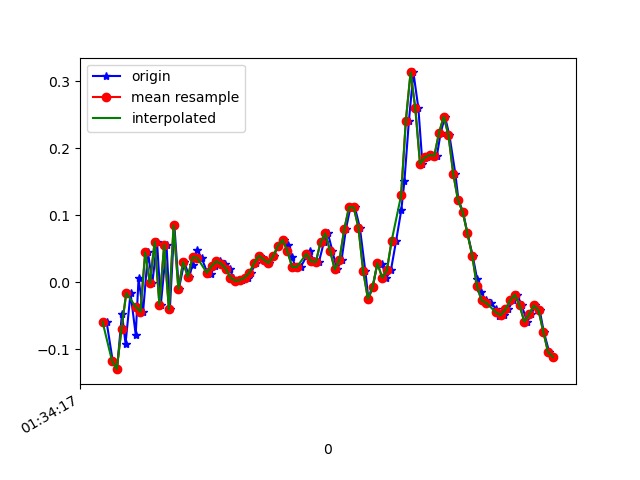

Source data for this figure (header and first rows):
1618191257237, 886920252020582, -0.059173156, 0.042227473, -0.01334203
1618191257263, 886920271033126, -0.1178, 0.1302, 0.01964
1618191257281, 886920290070454, -0.13, 0.1839, -0.04511
1618191257302, 886920309107782, -0.04696, 0.01413, 0.01354
1618191257317, 886920328145110, -0.09216, 0.01291, -0.04144
1618191257338, 886920347187174, -0.01641, 0.02634, 0.009871
1618191257360, 886920366200166, -0.07872, -0.04329, -0.04266
1618191257372, 886920385237958, 0.005579, 0.05689, -0.01456
1618191257391, 886920404275718, -0.04451, -0.06162, -0.03778
1618191257412, 886920423313510, 0.04467, -0.01519, -0.03167
1618191257430, 886920442351302, -0.001752, -0.05673, -0.04389
1618191257450, 886920461377734, 0.06056, 0.09965, -0.0561
1618191257466, 886920480416390, -0.03352, -0.03841, -0.05366
1618191257490, 886920499455046, 0.05567, 0.2145, -0.06588
1618191257504, 886920518493702, -0.04085, -0.05062, -0.02922
1618191257523, 886920537532358, 0.08499, 0.1742, -0.04999
1618191257542, 886920556535110, -0.0103, -0.09094, -0.01823
1618191257565, 886920575573158, 0.03001, 6.886502E-4, -0.04877
1618191257586, 886920594611238, 0.008022, 0.08499, -0.01823
1618191257600, 886920613649318, 0.02635, -0.01519, -0.03533
1618191257619, 886920632662598, 0.04834, 0.1155, -0.039
1618191257638, 886920651681862, 0.03612, 0.05933, -0.01212
1618191257661, 886920670719110, 0.01535, 0.01413, -0.002346
1618191257676, 886920689756358, 0.01291, 0.01535, 0.001319
1618191257695, 886920708768838, 0.0239, 0.01413, 0.001319
1618191257714, 886920727806086, 0.03123, 0.01657, 9.7E-5
1618191257735, 886920746843334, 0.02757, 0.008019, -0.006012
1618191257757, 886920765866054, 0.02024, 0.005576, -0.009677
1618191257771, 886920784877894, 0.0068, 0.003132, -0.01456
1618191257790, 886920803914630, 0.001913, 0.004354, -0.01823
1618191257809, 886920822951366, 0.003135, 0.008019, -0.01823
1618191257832, 886920841988038, 0.0068, 0.008019, -0.0109
1618191257847, 886920861009286, 0.01413, 0.01046, 0.00254
1618191257866, 886920880046278, 0.02879, 0.006797, 0.0172
1618191257885, 886920899083334, 0.03979, 0.01535, 0.02942
1618191257910, 886920918095558, 0.03368, 0.02146, 0.0453
1618191257923, 886920937132614, 0.02879, 0.02024, 0.06363
1618191257942, 886920956184390, 0.03857, 0.01413, 0.09051
1618191257961, 886920975197062, 0.05445, 0.01168, 0.1113
1618191257986, 886920994234502, 0.063, 0.01168, 0.1272
1618191258004, 886921013271942, 0.05567, 0.008019, 0.132
1618191258018, 886921032309382, 0.03734, 0.00191, 0.1247
1618191258037, 886921051355462, 0.02268, 6.886502E-4, 0.1149
1618191258056, 886921070368390, 0.02268, -0.001755, 0.1076
1618191258081, 886921089406086, 0.03857, -0.002977, 0.1003
1618191258094, 886921108443782, 0.0459, 0.00191, 0.08073
1618191258113, 886921127481414, 0.03123, 0.00191, 0.0563
1618191258133, 886921146494278, 0.03001, 0.003132, 0.03431
1618191258154, 886921165518150, 0.05933, 0.01046, 0.01964
1618191258171, 886921184555462, 0.07277, 0.01168, 0.01842
1618191258190, 886921203592774, 0.04712, -0.01153, 0.02331
1618191258209, 886921222605382, 0.01902, -0.03108, 0.02698
1618191258229, 886921241642694, 0.03368, -0.02985, 0.02209
1618191258247, 886921260681158, 0.07888, -0.00542, 9.7E-5
1618191258266, 886921279718598, 0.1119, 0.02146, -0.03167
1618191258285, 886921298731206, 0.1119, 0.04101, -0.05977
1618191258306, 886921317768646, 0.08133, 0.04101, -0.08054
1618191258329, 886921336805958, 0.01657, 0.04345, -0.09275
1618191258342, 886921355834566, -0.02496, 0.05322, -0.08787
1618191258361, 886921374846918, -0.006639, 0.07521, -0.06954
1618191258380, 886921393884102, 0.02879, 0.09843, -0.05244
... 39 more rows
